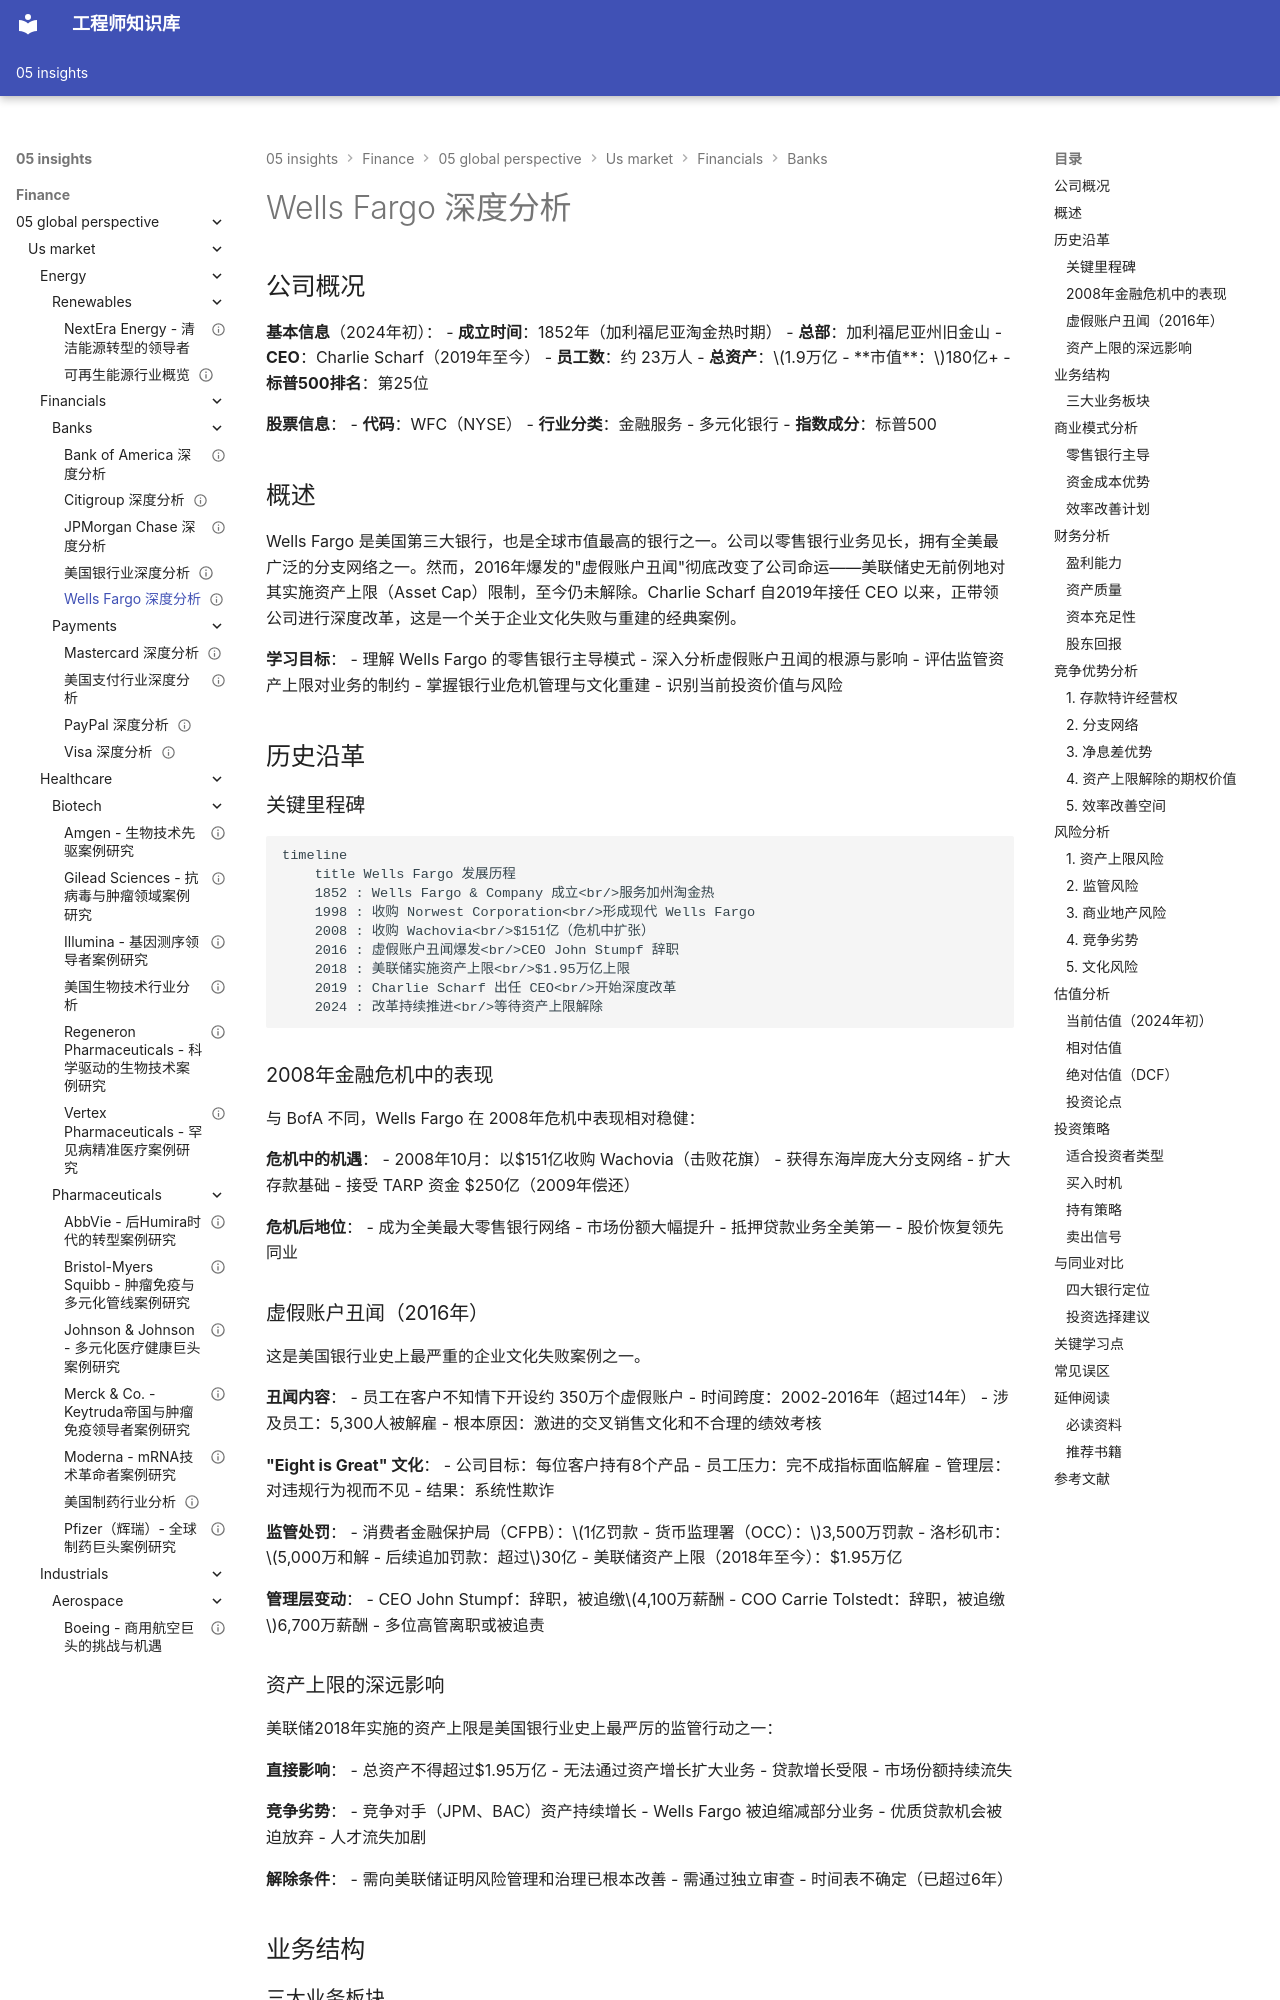

repository: Vuiora/knowledge-os · page: 05-insights/finance/05-global-perspective/us-market/financials/banks/wells-fargo/index.html · generator: mkdocs

---
title: Wells Fargo 深度分析
description: 全面解析美国第三大银行 Wells Fargo 的商业模式、丑闻危机、监管重建及投资价值
slug: wells-fargo-analysis
domain: 金融洞察
module: 全球投资视角
content_type: case-study
skill_level: intermediate
tags:
- wells-fargo
- 案例研究
- 美国市场
- 银行业
- 危机管理
prerequisites:
- us-market/financials/banks/overview
- us-market/financials/banks/jpmorgan-deep
- financial-statements/balance-sheet
related_contents:
- us-market/financials/banks/bank-of-america
- us-market/financials/banks/citigroup
- us-market/financials/overview
estimated_time: 50
difficulty_score: 3
author: 金融知识库
created_at: '2024-01-15'
updated_at: '2024-01-15'
version: '1.0'
language: zh-CN
status: published
is_featured: false
---

# Wells Fargo 深度分析

## 公司概况

**基本信息**（2024年初）：
- **成立时间**：1852年（加利福尼亚淘金热时期）
- **总部**：加利福尼亚州旧金山
- **CEO**：Charlie Scharf（2019年至今）
- **员工数**：约 23万人
- **总资产**：$1.9万亿
- **市值**：$180亿+
- **标普500排名**：第25位

**股票信息**：
- **代码**：WFC（NYSE）
- **行业分类**：金融服务 - 多元化银行
- **指数成分**：标普500

## 概述

Wells Fargo 是美国第三大银行，也是全球市值最高的银行之一。公司以零售银行业务见长，拥有全美最广泛的分支网络之一。然而，2016年爆发的"虚假账户丑闻"彻底改变了公司命运——美联储史无前例地对其实施资产上限（Asset Cap）限制，至今仍未解除。Charlie Scharf 自2019年接任 CEO 以来，正带领公司进行深度改革，这是一个关于企业文化失败与重建的经典案例。

**学习目标**：
- 理解 Wells Fargo 的零售银行主导模式
- 深入分析虚假账户丑闻的根源与影响
- 评估监管资产上限对业务的制约
- 掌握银行业危机管理与文化重建
- 识别当前投资价值与风险

## 历史沿革
